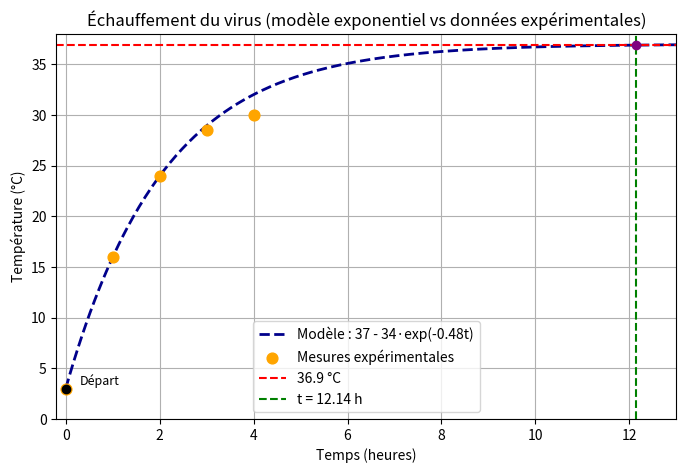

Write Python code to recreate this figure.
import numpy as np
import matplotlib.pyplot as plt

#  Paramètres du modèle 
T_inf = 37          # température d'équilibre (°C)
T0 = 3              # température initiale (°C)
k = 0.48            # constante (h⁻¹)
T_target = 36.9     # température à atteindre (°C)

#  Données expérimentales 
t_exp = np.array([0, 1, 2, 3, 4])
T_exp = np.array([3, 16, 24, 28.5, 30])

#  Modèle exponentiel 
def T(t):
    return T_inf - (T_inf - T0) * np.exp(-k * t) - 100/(1+np.exp(-5*(t-28)))

#  Calcul du temps pour atteindre 36.9 °C
t_target = -np.log((T_inf - T_target) / (T_inf - T0)) / k
print(f"Temps pour atteindre {T_target} °C : {t_target:.2f} heures")

# Simulation sur un intervalle de 0 à 13 h 
t_vals = np.linspace(0, 13, 300)
T_vals = T(t_vals)

#  Tracé 
plt.figure(figsize=(8,5))

# Courbe du modèle (pointillé)
plt.plot(t_vals, T_vals, '--', color='darkblue', linewidth=2, label="Modèle : 37 - 34·exp(-0.48t)")

# Points expérimentaux
plt.scatter(t_exp, T_exp, color='orange', s=60, zorder=5, label="Mesures expérimentales")

# Ligne et point cible
plt.axhline(y=T_target, color='red', linestyle='--', label=f"{T_target} °C")
plt.axvline(x=t_target, color='green', linestyle='--', label=f"t = {t_target:.2f} h")
plt.scatter([t_target], [T_target], color='purple', zorder=6)

# Point de départ
plt.scatter([0], [T0], color='black', zorder=6)
plt.text(0.3, T0 + 0.4, "Départ", fontsize=9, color='black')

# Mise en forme
plt.title("Échauffement du virus (modèle exponentiel vs données expérimentales)")
plt.xlabel("Temps (heures)")
plt.ylabel("Température (°C)")
plt.xlim(-0.2, 13)
plt.ylim(0, 38)
plt.legend()
plt.grid(True)
plt.savefig('graphique.png')
plt.show()
